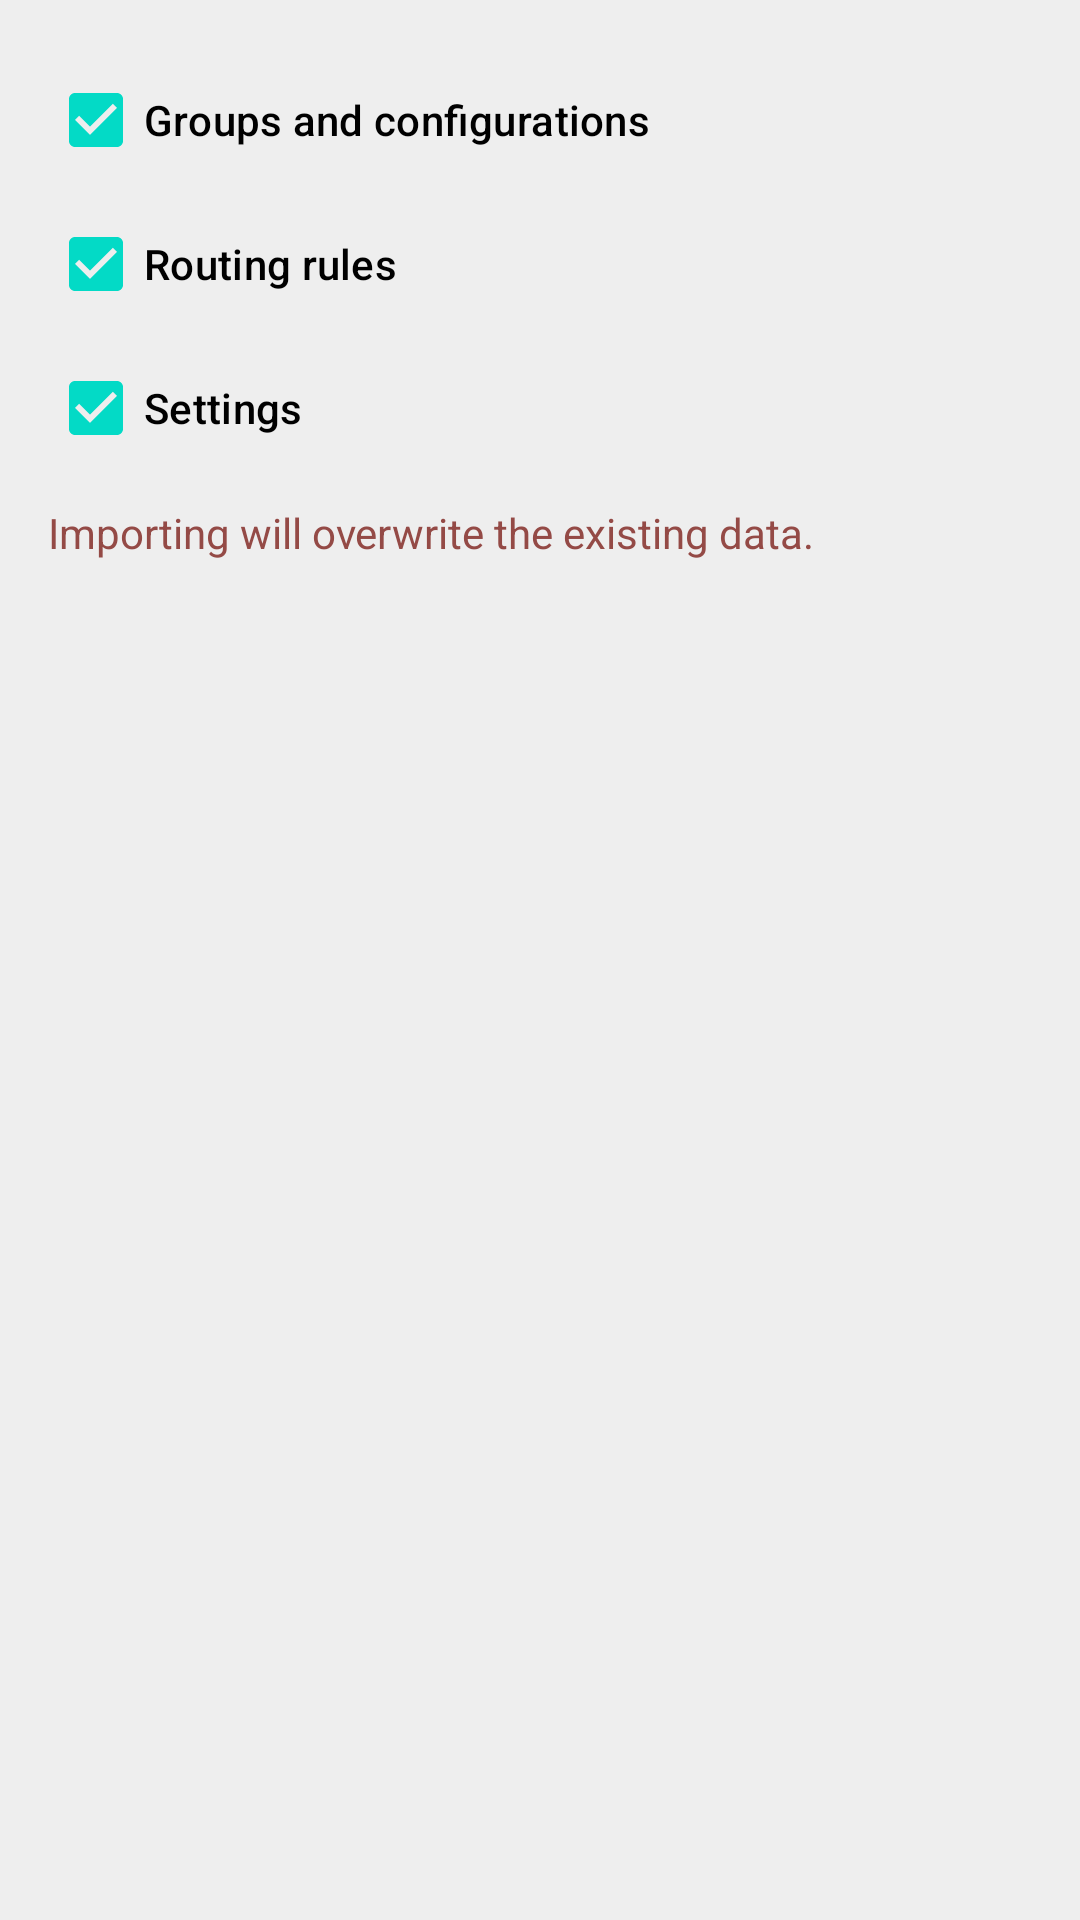

Reconstruct the res/layout file that produces this screen, plus the resources it refers to.
<!-- AndroidManifest.xml: application theme Theme.Start -->
<!-- res/layout/layout_import.xml -->
<?xml version="1.0" encoding="utf-8"?>
<LinearLayout xmlns:android="http://schemas.android.com/apk/res/android"
    android:layout_width="match_parent"
    android:layout_height="match_parent"
    android:orientation="vertical"
    android:padding="16dp">

    <CheckBox
        android:id="@+id/backup_configurations"
        android:layout_width="wrap_content"
        android:layout_height="wrap_content"
        android:checked="true"
        android:text="@string/backup_groups_and_configurations"
        android:textAppearance="?attr/textAppearanceSubtitle2" />

    <CheckBox
        android:id="@+id/backup_rules"
        android:layout_width="wrap_content"
        android:layout_height="wrap_content"
        android:checked="true"
        android:text="@string/backup_rules"
        android:textAppearance="?attr/textAppearanceSubtitle2" />

    <CheckBox
        android:id="@+id/backup_settings"
        android:layout_width="wrap_content"
        android:layout_height="wrap_content"
        android:checked="true"
        android:text="@string/backup_settings"
        android:textAppearance="?attr/textAppearanceSubtitle2" />

    <TextView
        android:layout_width="wrap_content"
        android:layout_height="wrap_content"
        android:layout_marginTop="8dp"
        android:textColor="@color/niko_danger"
        android:text="@string/backup_import_summary">

    </TextView>

</LinearLayout>
<!-- resources referenced by this layout -->
<resources>
  <color name="niko_danger">#944A46</color>
  <string name="backup_groups_and_configurations">Groups and configurations</string>
  <string name="backup_import_summary">Importing will overwrite the existing data.</string>
  <string name="backup_rules">Routing rules</string>
  <string name="backup_settings">Settings</string>
  <style name="Theme.Start" parent="Theme.MaterialComponents.DayNight">
          <item name="android:windowBackground">@color/niko_surface_0</item>
          <item name="android:navigationBarColor">@android:color/transparent</item>
          <item name="colorPrimary">@android:color/transparent</item>
          <item name="colorPrimaryDark">@android:color/transparent</item>
          <item name="android:backgroundDimEnabled">false</item>
          <item name="android:windowNoTitle">true</item>
          <item name="windowActionBar">false</item>
          <item name="windowNoTitle">true</item>
      </style>
  <color name="niko_surface_0">#EEEEEE</color>
</resources>
